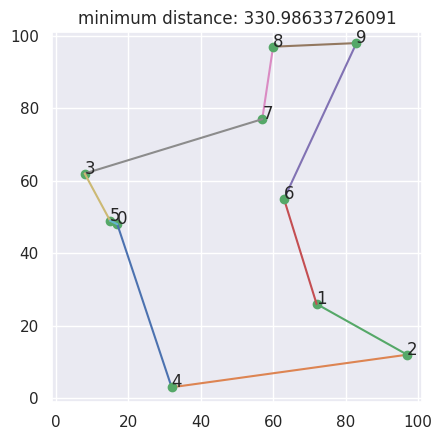

Reproduce this figure in Python.
import itertools
import math
import matplotlib.pyplot as plt
import seaborn as sns
import random


# creating random points
def create_points(number_of_points, space_size, seed):
    # using random seed for generating same random set for debug or work on it.
    random.seed(seed)
    # using universal set as space_size and getting random samples from it.
    x_es = random.sample(range(space_size), number_of_points)
    y_s = random.sample(range(space_size), number_of_points)
    # merging x set and y set
    points = list(zip(x_es, y_s))
    return points



''' calculating a matrix that holds all the distance informations point to point.
so do not repeat it self to mesure same distance over and over again.'''
def create_distance_matrix(points):
    # size of points set.
    len_points = len(points)
    # creating a null matrix.
    distances = [[0 for _ in range(len_points)] for _ in range(len_points)]
    for i in range(len_points):
        for j in range(len_points):
            # calculating distance between points
            distance = math.sqrt((points[i][0] - points[j][0])**2 + (points[i][1] - points[j][1])**2)
            distances[i][j] = distance
    return distances

# trying all posible permutations.


def minumum_permutation_calculation(points, distance_matrix):
    len_points = len(points)
    index = [each for each in range(len_points)]
    permutations = itertools.permutations(index, len_points)
    number_of_permutation = int(math.factorial(len_points - 1))
    current_sum = 0
    minimum_distance = float('inf')
    minimum_permutation = []
    for _ in range(number_of_permutation):
        current_permutation = next(permutations)
        current_permutation = list(current_permutation)
        current_permutation.append(current_permutation[0])
        for i in range(len_points):
            if i == len_points - 1:
                current_distance = distance_matrix[current_permutation[i]][current_permutation[0]]
            else:
                current_distance = distance_matrix[current_permutation[i]][current_permutation[i + 1]]
            current_sum += current_distance
        if current_sum < minimum_distance:
            minimum_distance = current_sum
            minimum_permutation = current_permutation
        current_sum = 0
    return minimum_distance, minimum_permutation


def draw_minimum_distance(points, space_size, minimum_distance, minimum_permutation):
    len_per = len(minimum_permutation)
    sns.set(style='darkgrid')
    plt.xlim(-1, space_size + 1)
    plt.ylim(-1, space_size + 1)
    plt.gca().set_aspect('equal', adjustable='box')
    plt.title('minimum distance: {}'.format(minimum_distance))
    for i in range(len_per - 1):
        plt.plot(points[i][0], points[i][1], 'go')
        if i == len_per - 1:
            plt.plot([points[minimum_permutation[i]][0], points[minimum_permutation[0]][0]], [points[minimum_permutation[i]][1], points[minimum_permutation[0]][1]])
            plt.text(points[minimum_permutation[i]][0], points[minimum_permutation[i]][1], minimum_permutation[i])
        else:
            plt.plot([points[minimum_permutation[i]][0], points[minimum_permutation[i + 1]][0]], [points[minimum_permutation[i]][1], points[minimum_permutation[i + 1]][1]])
            plt.text(points[minimum_permutation[i]][0], points[minimum_permutation[i]][1], minimum_permutation[i])
    plt.show()


def brute_force_method(num_point, space_size, seed, plot=False):
    points = create_points(num_point, space_size, seed)
    distance_matrix = create_distance_matrix(points)
    minimum_distance, minimum_permutation = minumum_permutation_calculation(points, distance_matrix)
    if plot:
        draw_minimum_distance(points, space_size, minimum_distance, minimum_permutation)
    return minimum_distance


number_of_points = 10
space_size = 100
seed = 1

brute_force_method(number_of_points, space_size, seed, True)
